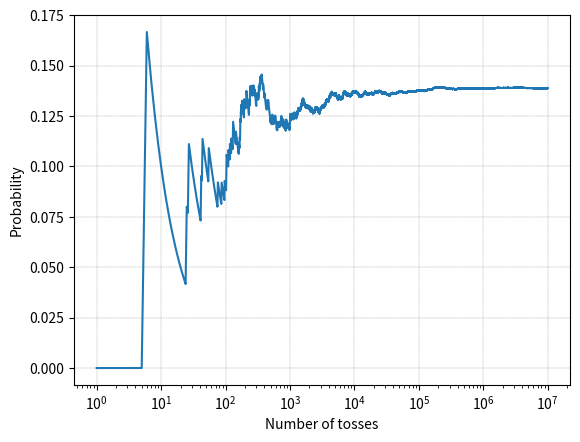
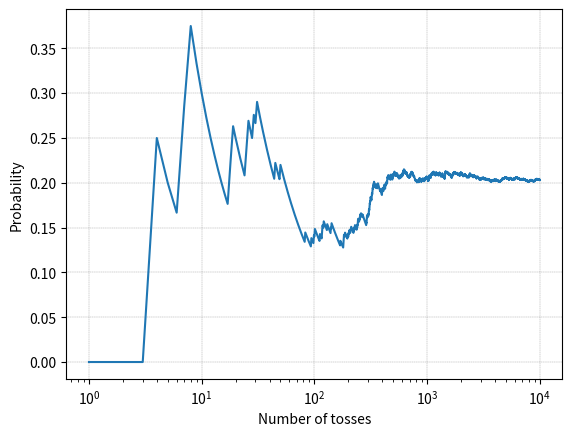
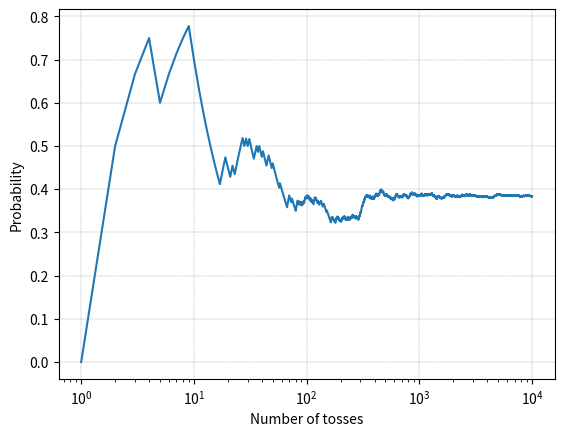

Source code (Python) for these figures, in order:





import numpy as np
import matplotlib.pyplot as plt

num_toss = 10000000
x = np.random.randint(1, 7, size = num_toss)
y = np.random.randint(1, 7, size = num_toss)

num_toss_array = np.arange(1, num_toss + 1)

sum_6 = np.cumsum((x + y) == 6);

prob_sum_6 = sum_6/num_toss_array;

#%% Visualization

fig, ax = plt.subplots()

plt.plot(num_toss_array, prob_sum_6)

ax.set_xscale('log')
plt.xlabel('Number of tosses');
plt.ylabel('Probability')
ax.grid(linestyle='--', linewidth=0.25, color=[0.5,0.5,0.5])


#%%

import numpy as np
import matplotlib.pyplot as plt

num_toss = 10000;
toss_times = 10;

toss_results = np.random.randint(0, 2, size = (num_toss, toss_times))

sum_results = np.sum(toss_results,axis = 1);

result_exact_6 = (sum_results == 6);

result_at_least_6 = (sum_results >= 6);

num_toss_array = np.arange(1, num_toss + 1)

count_6 = np.cumsum(result_exact_6);
count_6_at_least = np.cumsum(result_at_least_6);

prob_count_6 = count_6/num_toss_array;
prob_count_6_at_least = count_6_at_least/num_toss_array;

#%% Visualization

fig, ax = plt.subplots()

plt.plot(num_toss_array, prob_count_6)

ax.set_xscale('log')
plt.xlabel('Number of tosses');
plt.ylabel('Probability')
ax.grid(linestyle='--', linewidth=0.25, color=[0.5,0.5,0.5])

fig, ax = plt.subplots()

plt.plot(num_toss_array, prob_count_6_at_least)

ax.set_xscale('log')
plt.xlabel('Number of tosses');
plt.ylabel('Probability')
ax.grid(linestyle='--', linewidth=0.25, color=[0.5,0.5,0.5])













































































































































































































































































